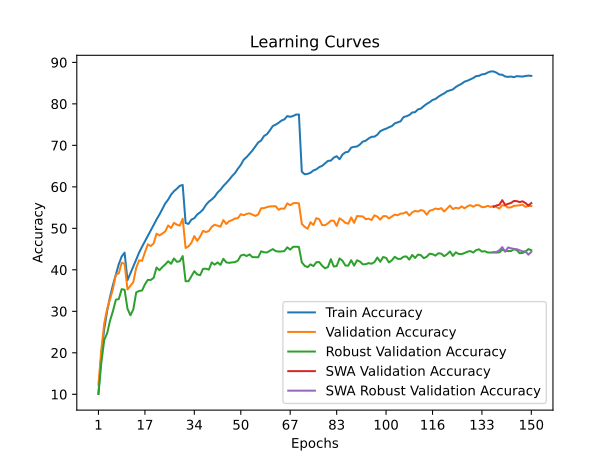

Source data for this figure (header and first rows):
time; train_accuracy; train_loss; valid_accuracy; valid_loss; valid_accuracy_robust; valid_accuracy_swa; valid_accuracy_robust_swa
94,3441; 10,1460; 4,0987; 12,3400; 3,9193; 10,0759; 12,3400; 10,0759
191,1945; 19,8560; 3,6793; 20,8200; 3,5858; 17,6276; 20,8200; 17,6276
287,5983; 25,7620; 3,4744; 27,1400; 3,3438; 23,1034; 27,1400; 23,1034
384,0527; 30,0900; 3,3369; 30,6000; 3,1702; 24,7172; 30,6000; 24,7172
479,8878; 33,5040; 3,2315; 32,9300; 3,1467; 27,7586; 32,9300; 27,7586
576,3922; 36,3780; 3,1450; 35,4400; 3,0458; 30,0759; 35,4400; 30,0759
673,3529; 38,9360; 3,0690; 38,8300; 2,9455; 32,7862; 38,8300; 32,7862
770,6436; 41,3600; 3,0024; 39,1600; 2,9131; 32,9586; 39,1600; 32,9586
868,1297; 43,2240; 2,9526; 41,7000; 2,8430; 35,3517; 41,7000; 35,3517
965,1562; 44,1360; 2,9223; 41,4600; 2,8562; 35,1931; 41,4600; 35,1931
1061,4574; 37,5060; 3,1044; 35,2700; 3,0540; 30,6207; 35,2700; 30,6207
1158,5331; 39,1200; 3,0634; 36,1400; 3,0322; 29,0414; 36,1400; 29,0414
1255,1599; 40,8080; 3,0129; 37,0300; 2,9769; 30,4483; 37,0300; 30,4483
1351,3702; 42,5060; 2,9639; 40,4700; 2,8594; 34,5517; 40,4700; 34,5517
1448,5162; 44,1720; 2,9199; 42,3000; 2,8026; 34,9172; 42,3000; 34,9172
1545,7352; 45,5580; 2,8783; 42,1600; 2,8035; 35,0000; 42,1600; 35,0000
1642,2055; 46,8520; 2,8373; 44,2200; 2,7638; 36,4966; 44,2200; 36,4966
1739,2142; 48,1440; 2,7978; 46,1500; 2,7029; 37,5793; 46,1500; 37,5793
1835,6877; 49,4640; 2,7570; 45,7400; 2,7134; 37,5517; 45,7400; 37,5517
1931,6718; 50,8040; 2,7237; 46,3500; 2,6920; 38,0621; 46,3500; 38,0621
2026,9432; 52,1440; 2,6887; 48,7200; 2,6268; 40,5655; 48,7200; 40,5655
2122,1443; 53,3320; 2,6499; 48,2800; 2,6319; 39,9034; 48,2800; 39,9034
2217,8156; 54,6320; 2,6131; 48,7500; 2,6165; 40,6690; 48,7500; 40,6690
2314,0864; 56,0020; 2,5767; 49,2700; 2,6115; 41,2966; 49,2700; 41,2966
2409,8277; 56,9240; 2,5424; 50,7000; 2,5677; 42,0690; 50,7000; 42,0690
2505,1302; 58,1280; 2,5094; 50,0800; 2,5943; 41,4621; 50,0800; 41,4621
2601,1774; 58,9540; 2,4882; 51,3200; 2,5500; 42,7448; 51,3200; 42,7448
2696,9906; 59,5500; 2,4653; 50,8800; 2,5656; 41,9310; 50,8800; 41,9310
2792,4759; 60,2500; 2,4522; 50,6500; 2,5822; 42,0759; 50,6500; 42,0759
2888,1446; 60,4520; 2,4446; 52,3200; 2,5240; 43,3103; 52,3200; 43,3103
2983,4202; 51,2760; 2,7100; 45,2600; 2,7424; 37,2552; 45,2600; 37,2552
3079,0277; 51,0700; 2,7124; 45,6500; 2,6992; 37,2483; 45,6500; 37,2483
3174,1076; 52,1080; 2,6939; 46,5200; 2,6733; 38,4207; 46,5200; 38,4207
3269,2565; 52,4480; 2,6793; 48,1400; 2,6443; 39,6621; 48,1400; 39,6621
3364,4484; 53,3460; 2,6576; 46,9700; 2,6425; 38,8897; 46,9700; 38,8897
3460,1166; 53,8580; 2,6354; 48,0300; 2,6315; 38,7034; 48,0300; 38,7034
3555,4991; 54,5320; 2,6181; 49,4000; 2,5953; 40,2276; 49,4000; 40,2276
3650,8953; 55,6440; 2,5962; 49,0900; 2,6128; 40,2759; 49,0900; 40,2759
3746,6211; 56,4300; 2,5786; 49,3600; 2,5873; 40,0483; 49,3600; 40,0483
3843,2229; 56,9560; 2,5590; 50,3700; 2,5623; 41,7862; 50,3700; 41,7862
3938,1910; 57,6260; 2,5338; 50,8800; 2,5678; 41,2345; 50,8800; 41,2345
4033,9010; 58,6260; 2,5162; 50,6300; 2,5509; 41,7931; 50,6300; 41,7931
4129,4770; 59,3040; 2,4921; 50,4000; 2,5571; 41,1931; 50,4000; 41,1931
4225,7350; 60,2100; 2,4727; 51,9900; 2,5127; 42,6690; 51,9900; 42,6690
4320,9189; 60,9300; 2,4485; 51,0500; 2,5461; 41,7931; 51,0500; 41,7931
4416,1665; 61,7120; 2,4252; 51,7100; 2,5322; 41,6828; 51,7100; 41,6828
4511,9454; 62,6000; 2,4051; 51,9900; 2,5344; 41,7931; 51,9900; 41,7931
4607,4927; 63,3280; 2,3782; 52,3700; 2,5159; 41,8483; 52,3700; 41,8483
4702,4503; 64,3720; 2,3551; 52,4600; 2,5132; 42,2207; 52,4600; 42,2207
4797,9334; 65,2880; 2,3254; 53,4100; 2,4660; 43,4483; 53,4100; 43,4483
4892,9745; 66,5480; 2,2912; 53,1700; 2,4893; 43,6552; 53,1700; 43,6552
4988,6654; 67,1700; 2,2781; 53,4700; 2,4888; 43,3241; 53,4700; 43,3241
5083,4879; 67,9640; 2,2605; 53,6200; 2,4681; 43,7103; 53,6200; 43,7103
5179,1538; 68,7600; 2,2348; 53,2900; 2,5038; 43,0621; 53,2900; 43,0621
5274,7410; 69,7520; 2,2105; 52,9900; 2,5151; 43,0621; 52,9900; 43,0621
5370,4539; 70,7060; 2,1926; 53,3400; 2,4924; 43,0276; 53,3400; 43,0276
5465,6767; 71,1620; 2,1751; 54,8400; 2,4489; 44,4690; 54,8400; 44,4690
5561,2274; 72,2560; 2,1515; 54,8800; 2,4495; 44,2276; 54,8800; 44,2276
5656,6702; 72,6880; 2,1304; 55,1200; 2,4588; 44,1862; 55,1200; 44,1862
5752,4017; 73,6000; 2,1089; 55,2800; 2,4413; 44,5793; 55,2800; 44,5793
... 90 more rows
